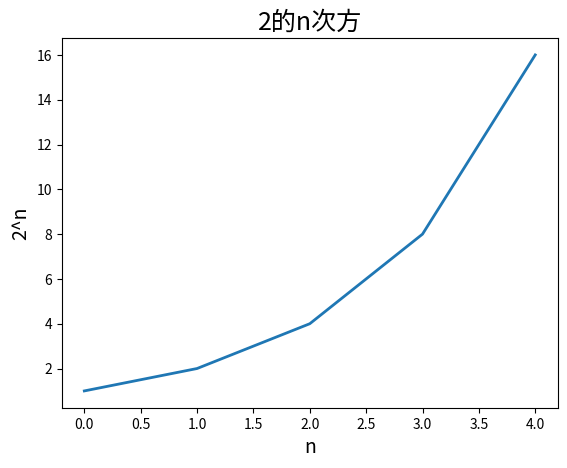

Reproduce this figure in Python.
import matplotlib.pyplot as plt

input_values = [0, 1, 2, 3, 4]
data = [1, 2, 4, 8, 16]
plt.plot(input_values, data, linewidth=2)

# 设置图表标题，并加标签
plt.title("2的n次方", fontsize=18)
plt.xlabel("n", fontsize=14)
plt.ylabel("2^n", fontsize=14)

# 设置刻度标记的大小
plt.tick_params(axis='both', labelsize=10)

# 显示图
plt.show()
